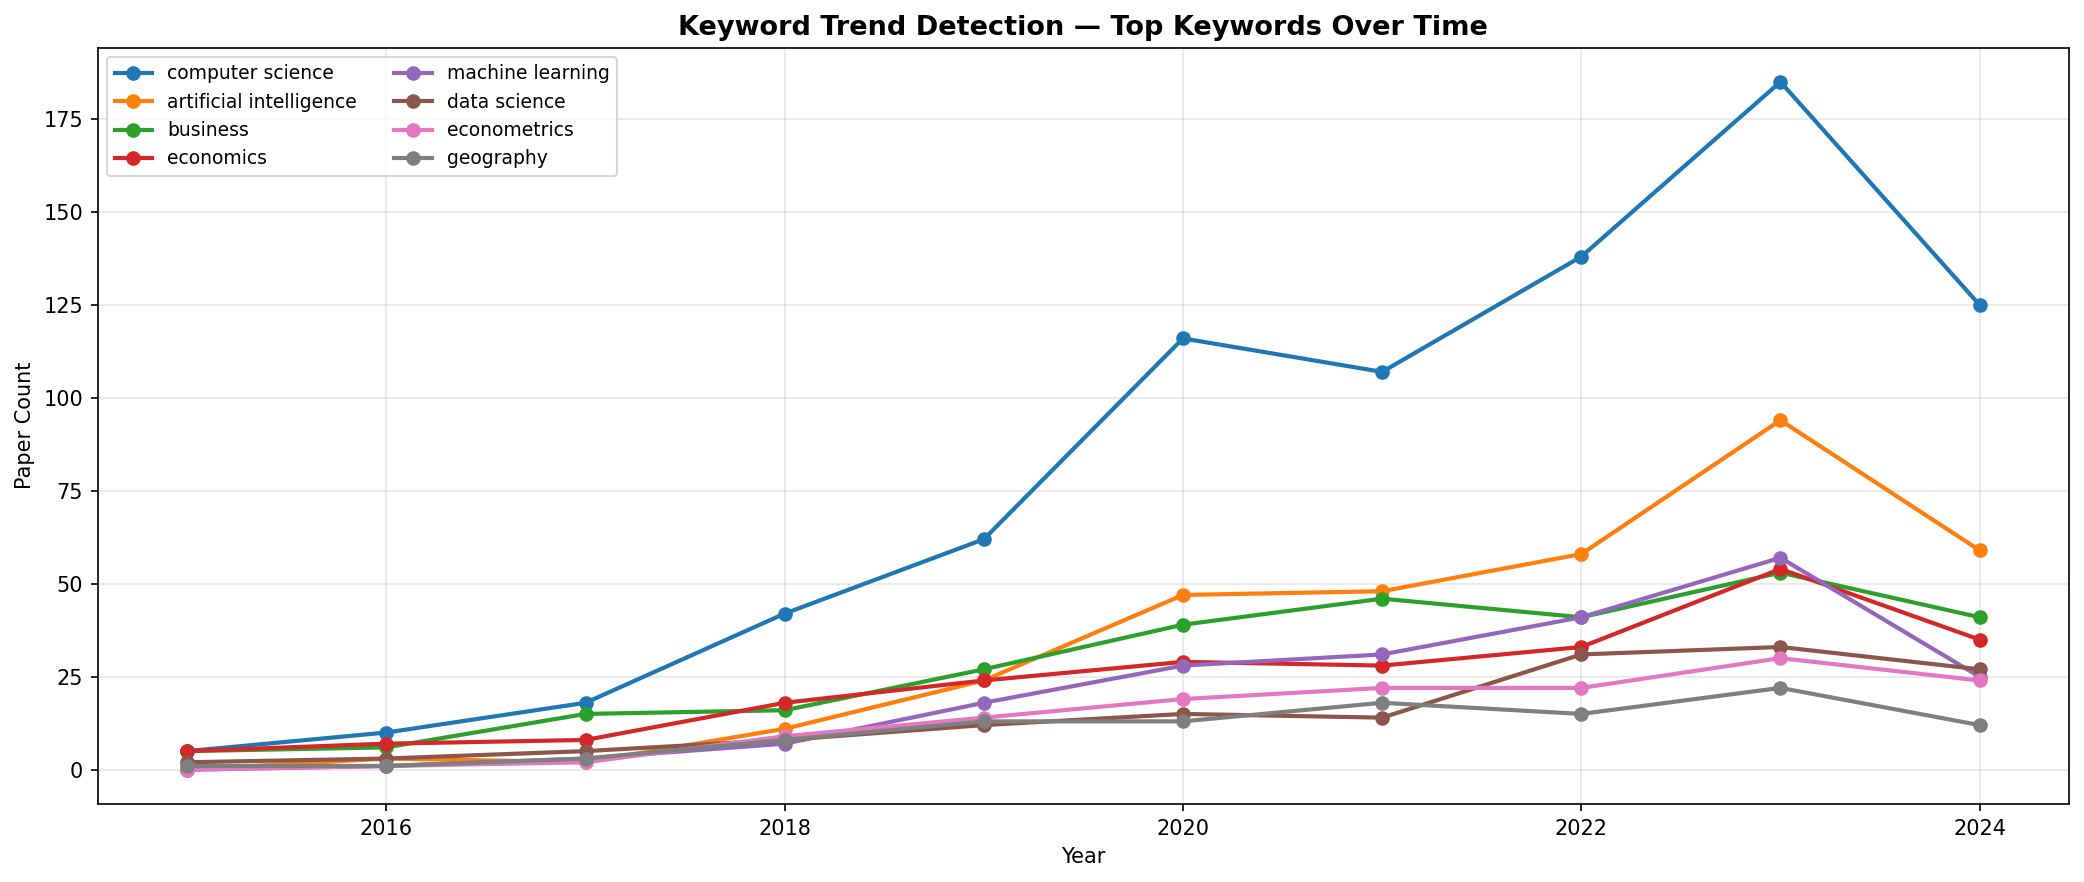

Values plotted in this chart, from the file beside it:
year, keyword, count
2015, computer science, 5
2015, artificial intelligence, 0
2015, business, 5
2015, real estate, 0
2015, machine learning, 0
2015, data science, 2
2015, artificial neural network, 0
2015, econometrics, 0
2015, economics, 5
2015, context (archaeology), 1
2015, sustainability, 2
2015, big data, 0
2015, random forest, 0
2015, geography, 1
2015, social media, 0
2016, computer science, 10
2016, artificial intelligence, 3
2016, business, 6
2016, real estate, 3
2016, machine learning, 1
2016, data science, 3
2016, artificial neural network, 0
2016, econometrics, 1
2016, economics, 7
2016, context (archaeology), 3
2016, sustainability, 1
2016, big data, 2
2016, random forest, 0
2016, geography, 1
2016, social media, 1
2017, computer science, 18
2017, artificial intelligence, 2
2017, business, 15
2017, real estate, 5
2017, machine learning, 3
2017, data science, 5
2017, artificial neural network, 2
2017, econometrics, 2
2017, economics, 8
2017, context (archaeology), 1
2017, sustainability, 1
2017, big data, 2
2017, random forest, 1
2017, geography, 3
2017, social media, 2
2018, computer science, 42
2018, artificial intelligence, 11
2018, business, 16
2018, real estate, 6
2018, machine learning, 7
2018, data science, 8
2018, artificial neural network, 4
2018, econometrics, 9
2018, economics, 18
2018, context (archaeology), 3
2018, sustainability, 3
2018, big data, 4
2018, random forest, 5
2018, geography, 8
2018, social media, 1
... 90 more rows
